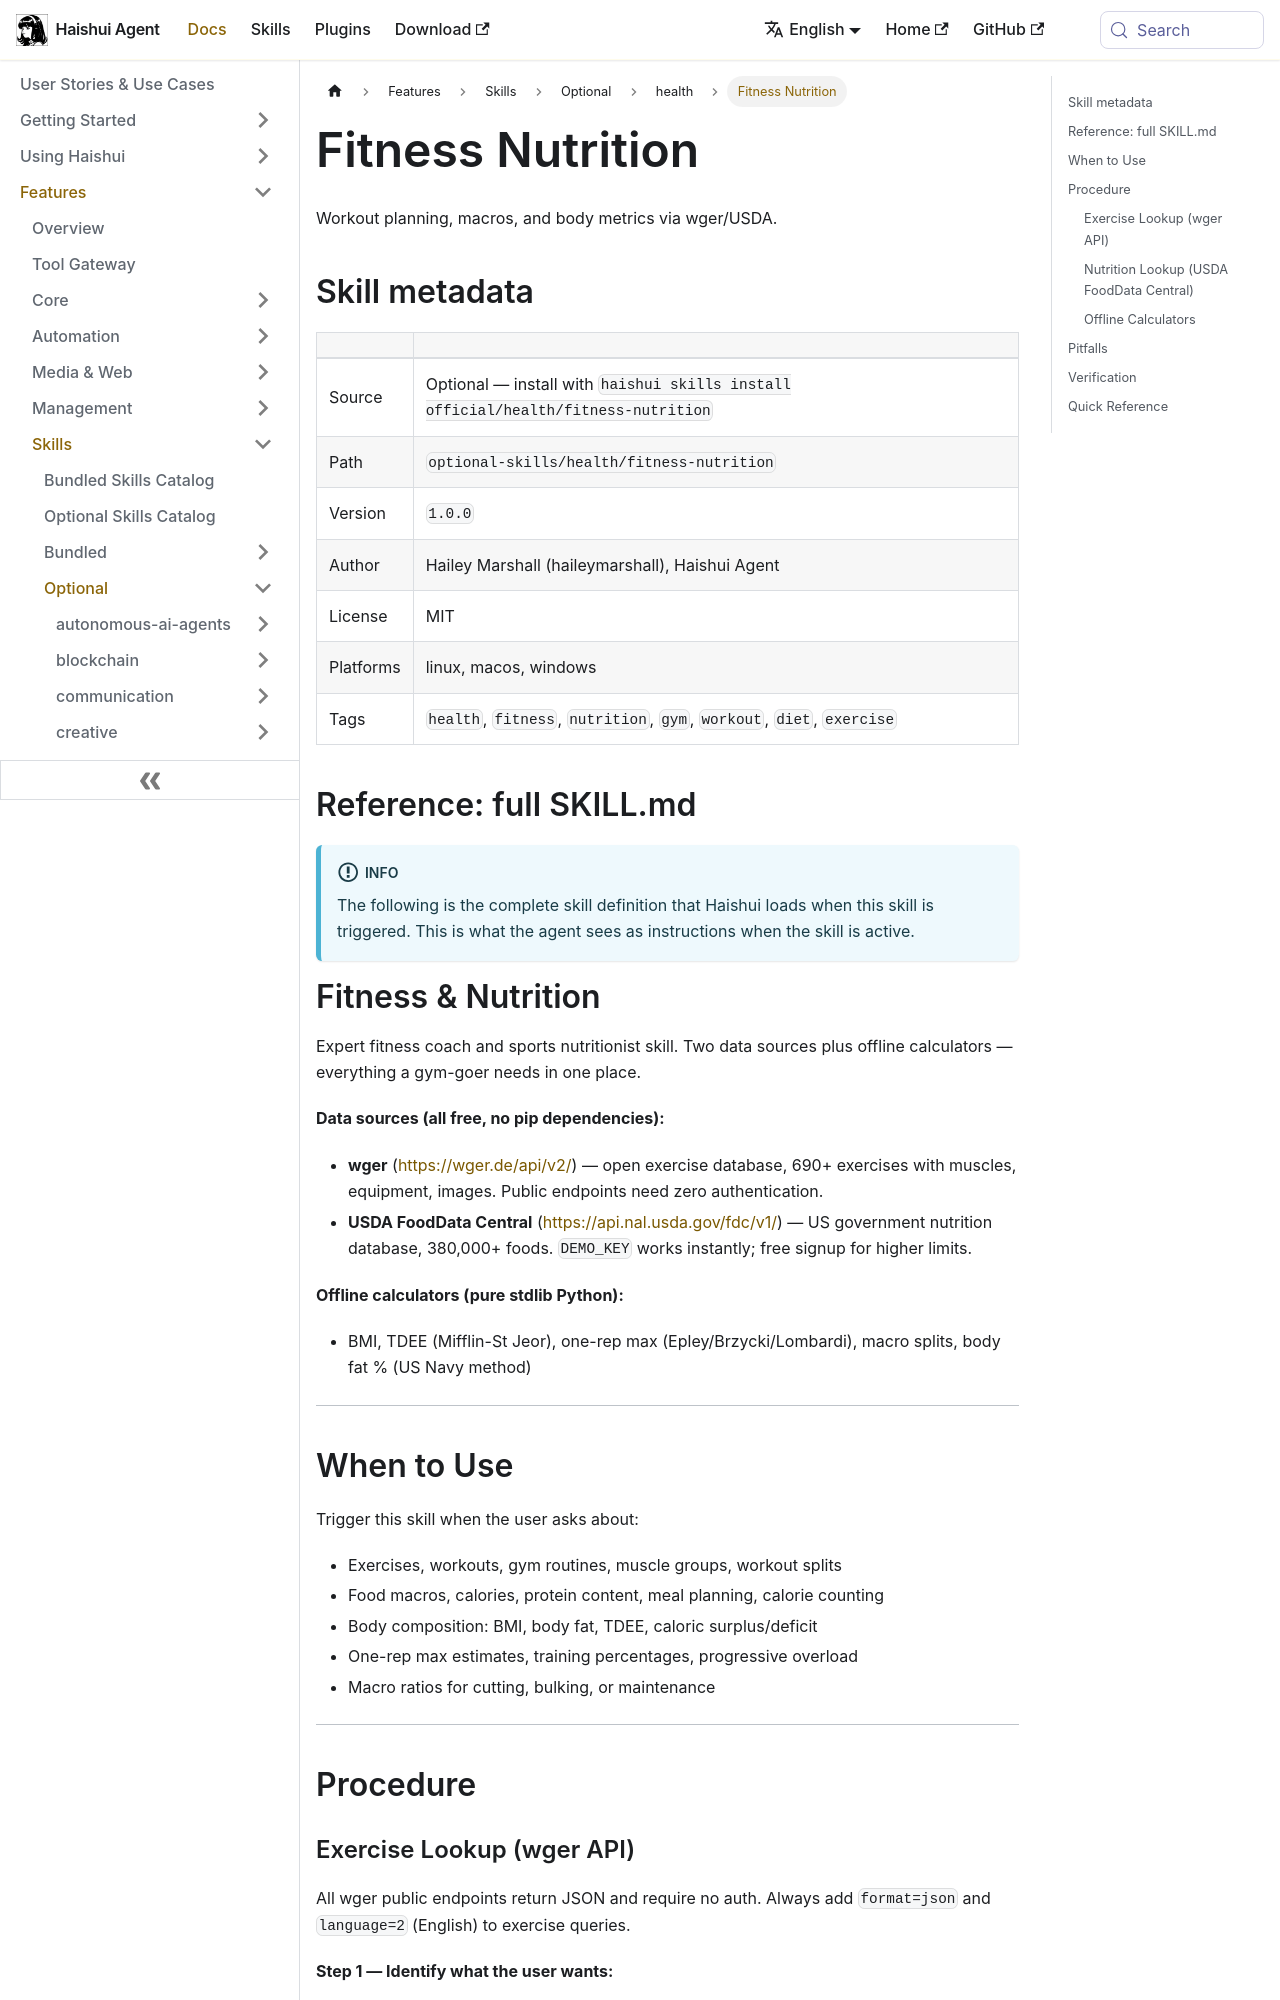

repository: aiqinghaiwork163/haishui-agent · page: docs/user-guide/skills/optional/health/health-fitness-nutrition/index.html · generator: docusaurus

---
title: "Fitness Nutrition — Workout planning, macros, and body metrics via wger/USDA"
sidebar_label: "Fitness Nutrition"
description: "Workout planning, macros, and body metrics via wger/USDA"
---

{/* This page is auto-generated from the skill's SKILL.md by website/scripts/generate-skill-docs.py. Edit the source SKILL.md, not this page. */}

# Fitness Nutrition

Workout planning, macros, and body metrics via wger/USDA.

## Skill metadata

| | |
|---|---|
| Source | Optional — install with `haishui skills install official/health/fitness-nutrition` |
| Path | `optional-skills/health/fitness-nutrition` |
| Version | `1.0.0` |
| Author | Hailey Marshall (haileymarshall), Haishui Agent |
| License | MIT |
| Platforms | linux, macos, windows |
| Tags | `health`, `fitness`, `nutrition`, `gym`, `workout`, `diet`, `exercise` |

## Reference: full SKILL.md

:::info
The following is the complete skill definition that Haishui loads when this skill is triggered. This is what the agent sees as instructions when the skill is active.
:::

# Fitness & Nutrition

Expert fitness coach and sports nutritionist skill. Two data sources
plus offline calculators — everything a gym-goer needs in one place.

**Data sources (all free, no pip dependencies):**

- **wger** (https://wger.de/api/v2/) — open exercise database, 690+ exercises with muscles, equipment, images. Public endpoints need zero authentication.
- **USDA FoodData Central** (https://api.nal.usda.gov/fdc/v1/) — US government nutrition database, 380,000+ foods. `DEMO_KEY` works instantly; free signup for higher limits.

**Offline calculators (pure stdlib Python):**

- BMI, TDEE (Mifflin-St Jeor), one-rep max (Epley/Brzycki/Lombardi), macro splits, body fat % (US Navy method)

---

## When to Use

Trigger this skill when the user asks about:
- Exercises, workouts, gym routines, muscle groups, workout splits
- Food macros, calories, protein content, meal planning, calorie counting
- Body composition: BMI, body fat, TDEE, caloric surplus/deficit
- One-rep max estimates, training percentages, progressive overload
- Macro ratios for cutting, bulking, or maintenance

---

## Procedure
